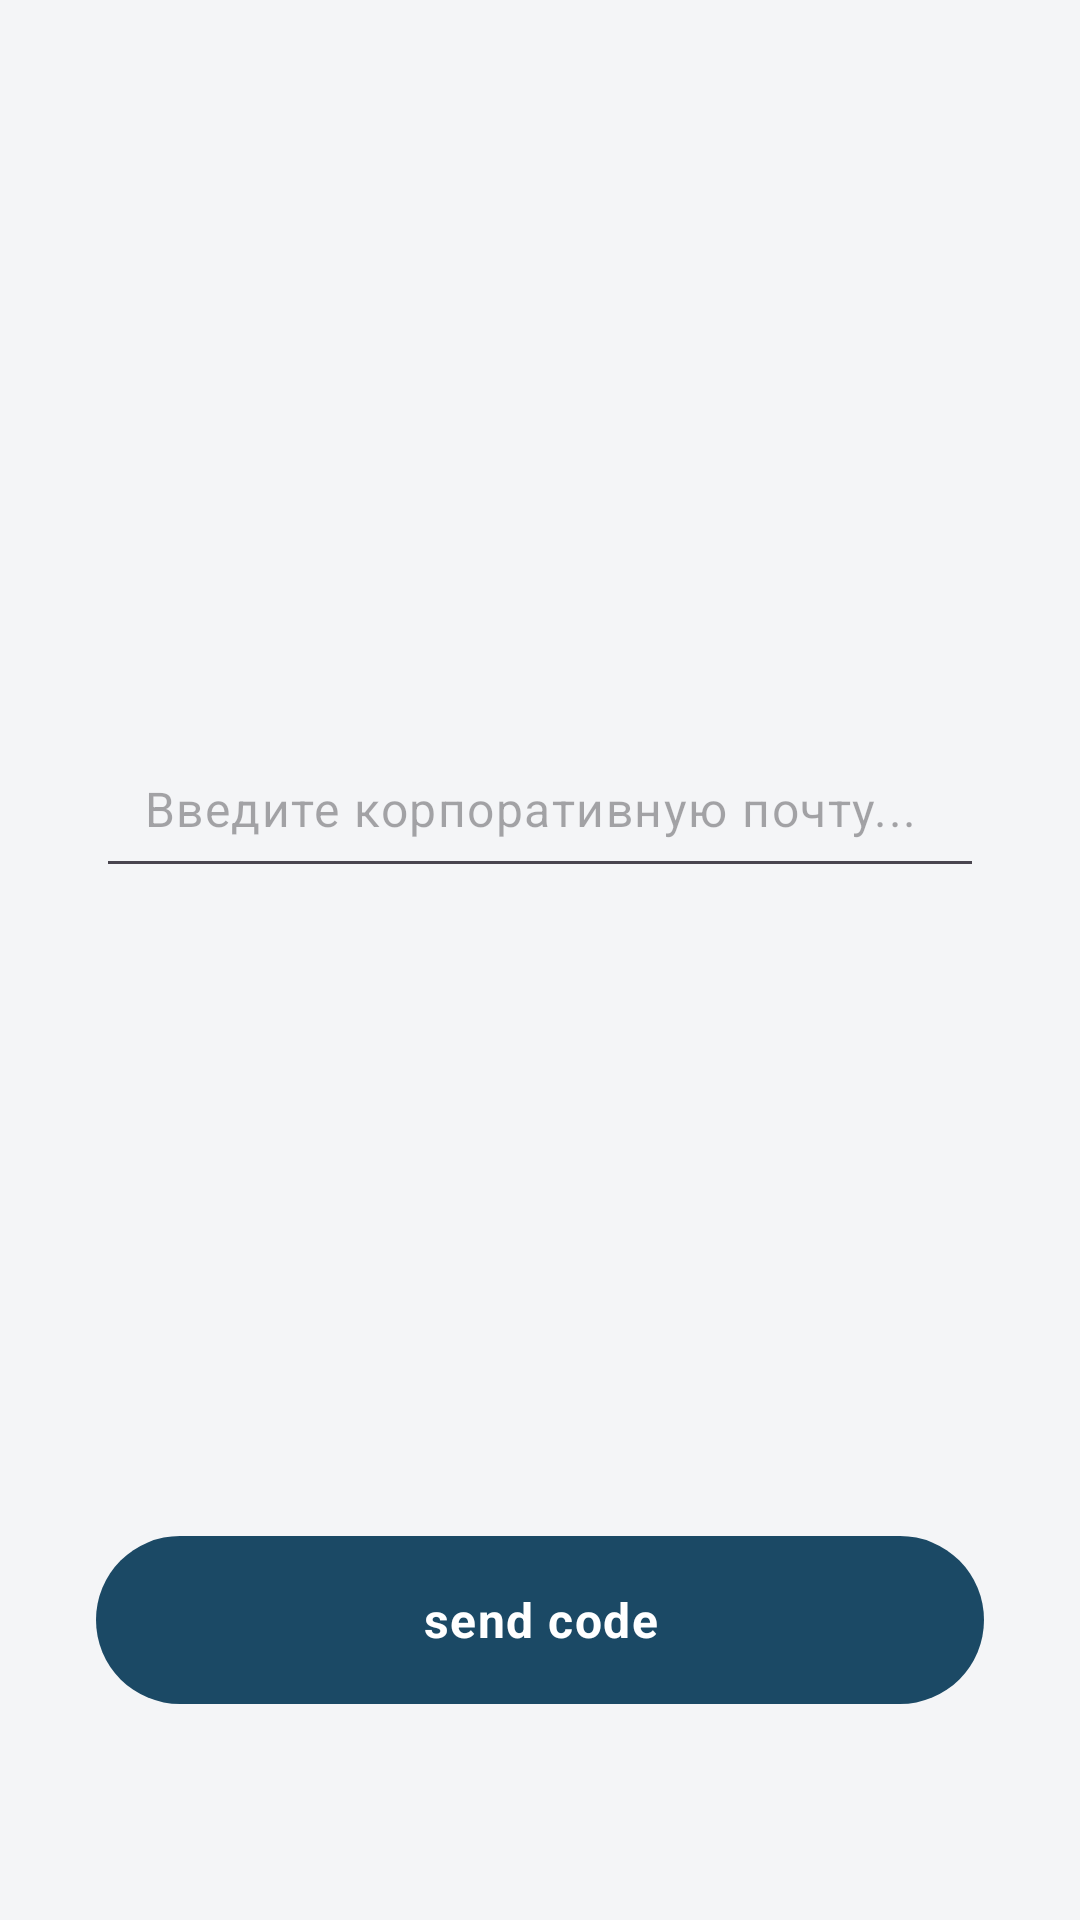

Here is an Android app screen rendered from its layout file. Give the layout XML and the strings, colors and styles it references.
<!-- AndroidManifest.xml: application theme Theme.CourseSync -->
<!-- res/layout/fragment_login.xml -->
<?xml version="1.0" encoding="utf-8"?>
<FrameLayout xmlns:android="http://schemas.android.com/apk/res/android"
    xmlns:tools="http://schemas.android.com/tools"
    android:layout_width="match_parent"
    android:layout_height="match_parent"
    android:paddingStart="@dimen/screen_padding_horizontal"
    android:paddingEnd="@dimen/screen_padding_horizontal"
    tools:context=".login.LoginFragment">

    <LinearLayout
        android:layout_width="match_parent"
        android:layout_height="wrap_content"
        android:layout_gravity="bottom|center_horizontal"
        android:layout_marginBottom="@dimen/login_above_bottom_nav"
        android:gravity="center_horizontal"
        android:orientation="vertical"
        android:padding="@dimen/card_content_padding">

        <EditText
            android:id="@+id/email"
            android:layout_width="match_parent"
            android:layout_height="wrap_content"
            android:gravity="center_vertical"
            android:hint="Введите корпоративную почту..."
            android:inputType="textEmailAddress"
            android:minHeight="@dimen/login_submit_min_height"
            android:paddingStart="@dimen/grid_2"
            android:paddingEnd="@dimen/grid_2"
            android:singleLine="true"
            android:textAppearance="?attr/textAppearanceBodyLarge" />

        <EditText
            android:id="@+id/code"
            android:layout_width="match_parent"
            android:layout_height="wrap_content"
            android:layout_marginTop="@dimen/login_field_spacing"
            android:gravity="center_vertical"
            android:hint="Введите код подтверждения..."
            android:inputType="textEmailAddress"
            android:minHeight="@dimen/login_submit_min_height"
            android:paddingStart="@dimen/grid_2"
            android:paddingEnd="@dimen/grid_2"
            android:singleLine="true"
            android:textAppearance="?attr/textAppearanceBodyLarge"
            android:visibility="invisible" />

        <com.google.android.material.button.MaterialButton
            android:id="@+id/button"
            android:layout_width="match_parent"
            android:layout_height="wrap_content"
            android:layout_marginTop="@dimen/login_code_button_spacing"
            android:minHeight="@dimen/login_submit_min_height"
            android:text="send code"
            android:textAppearance="?attr/textAppearanceTitleMedium" />
    </LinearLayout>
</FrameLayout>
<!-- resources referenced by this layout -->
<resources>
  <dimen name="card_content_padding">@dimen/grid_2</dimen>
  <dimen name="grid_2">16dp</dimen>
  <dimen name="login_above_bottom_nav">56dp</dimen>
  <dimen name="login_code_button_spacing">128dp</dimen>
  <dimen name="login_field_spacing">@dimen/grid_4</dimen>
  <dimen name="login_submit_min_height">56dp</dimen>
  <dimen name="screen_padding_horizontal">@dimen/grid_2</dimen>
  <style name="Theme.CourseSync" parent="Base.Theme.CourseSync" />
  <dimen name="grid_4">32dp</dimen>
  <color name="cs_primary">#1B4965</color>
  <color name="cs_on_primary">#FFFFFF</color>
  <color name="cs_primary_container">#D4E4EF</color>
  <color name="cs_on_primary_container">#0A2433</color>
  <color name="cs_accent">#0D9488</color>
  <color name="cs_on_accent">#FFFFFF</color>
  <color name="cs_accent_container">#C5EDE8</color>
  <color name="cs_on_accent_container">#064E48</color>
  <color name="cs_background">#F4F5F7</color>
  <color name="cs_on_background">#1A1C1E</color>
  <color name="cs_surface">#FFFFFF</color>
  <color name="cs_on_surface">#1A1C1E</color>
  <color name="cs_surface_variant">#E8EAED</color>
  <color name="cs_on_surface_variant">#5E6268</color>
  <color name="cs_outline">#90949C</color>
  <color name="cs_outline_variant">#DADCE0</color>
  <style name="ShapeAppearance.CourseSync.Small" parent="">
          <item name="cornerFamily">rounded</item>
          <item name="cornerSize">@dimen/shape_corner_small</item>
      </style>
  <style name="ShapeAppearance.CourseSync.Medium" parent="">
          <item name="cornerFamily">rounded</item>
          <item name="cornerSize">@dimen/shape_corner_medium</item>
      </style>
  <style name="ShapeAppearance.CourseSync.Large" parent="">
          <item name="cornerFamily">rounded</item>
          <item name="cornerSize">@dimen/shape_corner_large</item>
      </style>
  <style name="ShapeAppearance.CourseSync.ExtraLarge" parent="">
          <item name="cornerFamily">rounded</item>
          <item name="cornerSize">@dimen/shape_corner_extra_large</item>
      </style>
  <style name="Widget.CourseSync.ListPopupWindow" parent="Widget.Material3.PopupMenu.ListPopupWindow" />
  <style name="Widget.CourseSync.Snackbar" parent="Widget.Material3.Snackbar">
          <item name="backgroundTint">@color/cs_surface_variant</item>
          <item name="android:minHeight">48dp</item>
      </style>
  <style name="TextAppearance.CourseSync.Snackbar" parent="TextAppearance.Material3.BodyMedium">
          <item name="android:textColor">?attr/colorOnSurfaceVariant</item>
      </style>
  <style name="TextAppearance.CourseSync.BodyEmphasized" parent="TextAppearance.CourseSync.Body">
          <item name="android:textStyle">bold</item>
          <item name="android:lineSpacingMultiplier">1.45</item>
      </style>
  <style name="TextAppearance.CourseSync.CaptionEmphasized" parent="TextAppearance.CourseSync.Caption">
          <item name="android:textStyle">bold</item>
          <item name="android:textColor">?attr/colorOnSurface</item>
      </style>
  <style name="TextAppearance.CourseSync.Body" parent="TextAppearance.Material3.BodyLarge">
          <item name="android:textSize">16sp</item>
          <item name="android:textStyle">normal</item>
          <item name="android:lineSpacingMultiplier">1.5</item>
      </style>
  <style name="TextAppearance.CourseSync.Caption" parent="TextAppearance.Material3.BodySmall">
          <item name="android:textSize">14sp</item>
          <item name="android:lineSpacingMultiplier">1.38</item>
          <item name="android:textColor">?attr/colorOnSurfaceVariant</item>
      </style>
  <dimen name="shape_corner_small">12dp</dimen>
  <dimen name="shape_corner_medium">14dp</dimen>
  <dimen name="shape_corner_large">18dp</dimen>
  <dimen name="shape_corner_extra_large">24dp</dimen>
  <dimen name="card_corner_radius">18dp</dimen>
  <dimen name="card_elevation_default">3dp</dimen>
  <dimen name="elevation_button_rest">1dp</dimen>
</resources>
